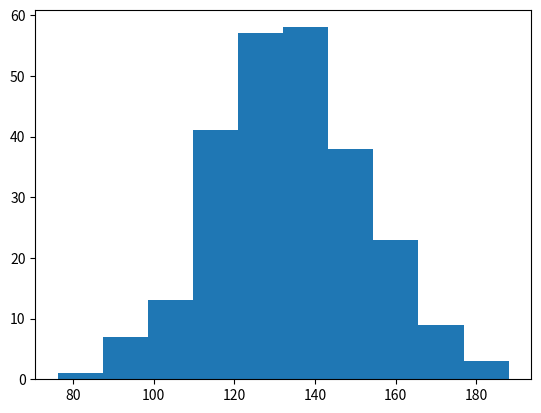

Reproduce this figure in Python.
import matplotlib.pyplot as plt
import numpy as np

#histogram

data=np.random.normal(134,20,250)


print(data)
print(len(data))
plt.hist(data)
plt.show()